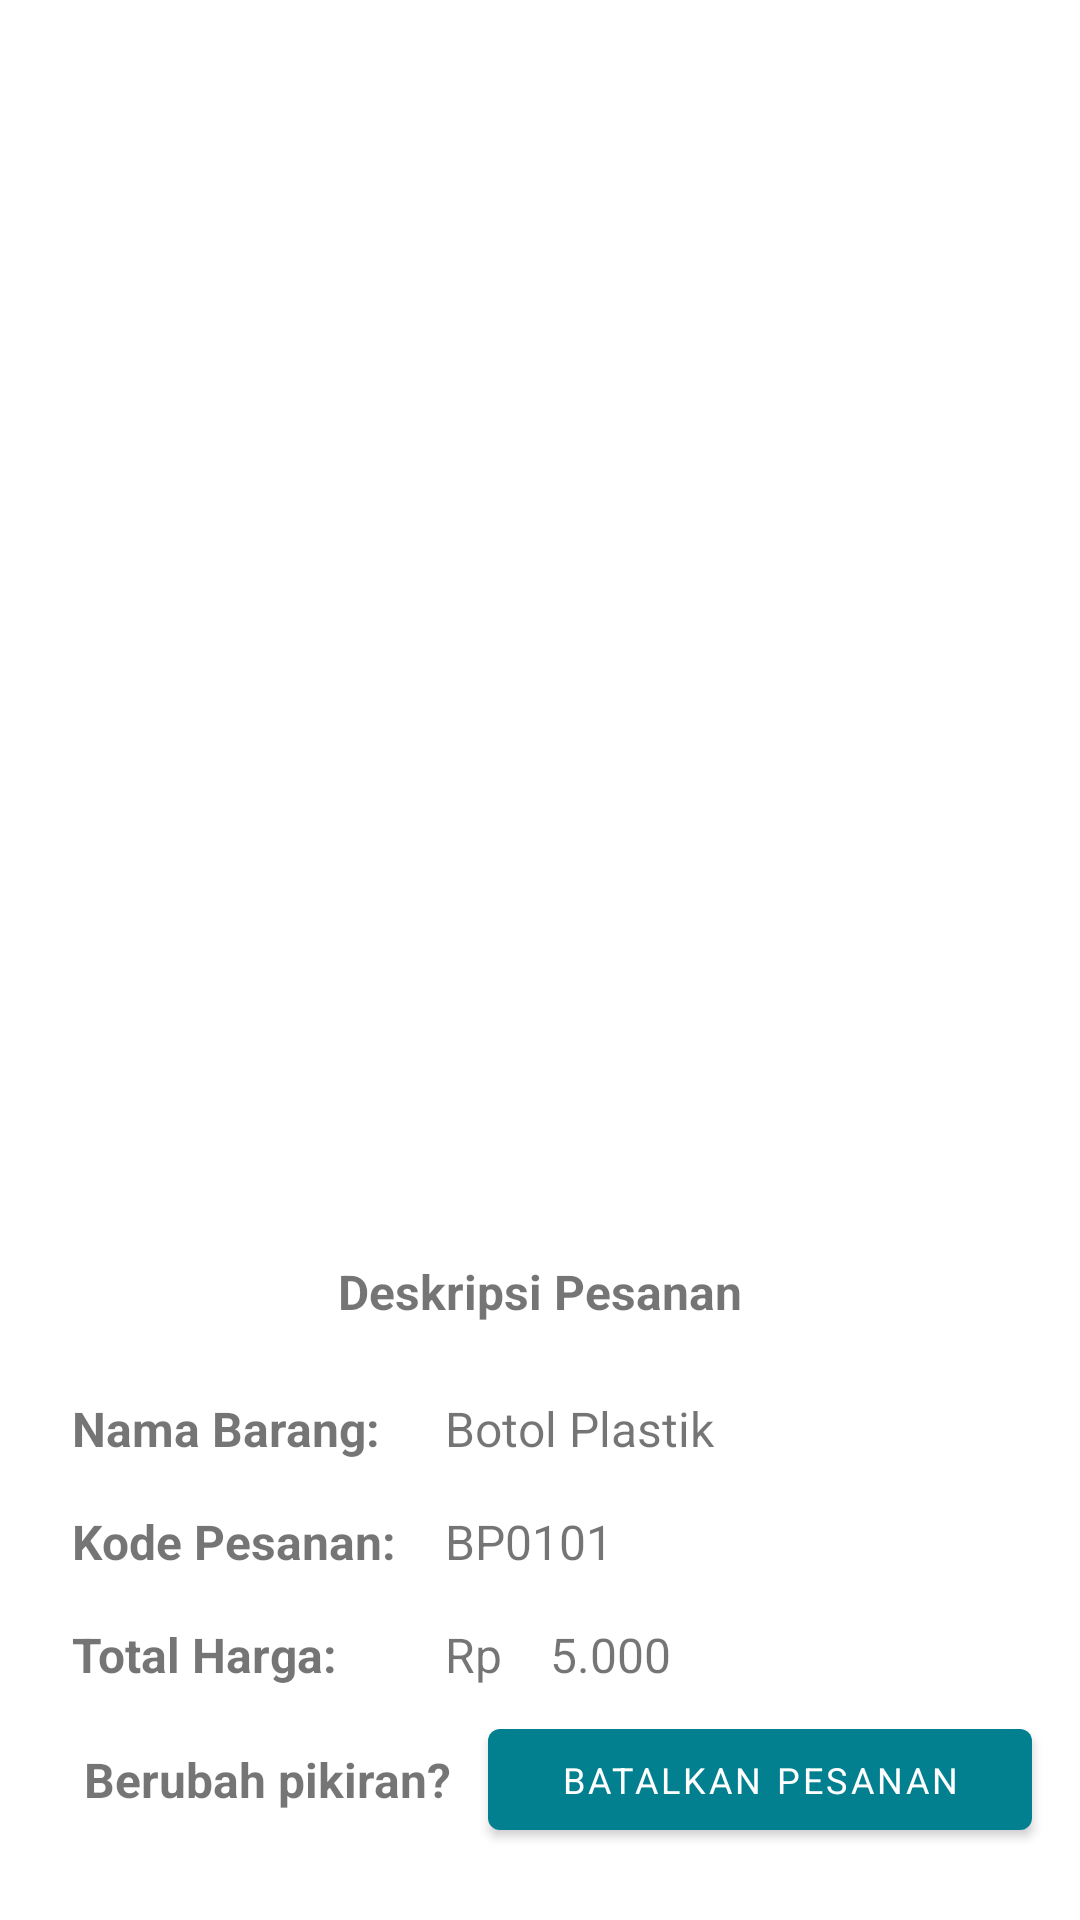

The Android layout XML behind this screen, and the referenced resources:
<!-- AndroidManifest.xml: application theme Theme.JunkMan -->
<!-- res/layout/fragment_bottom_dialog_buying.xml -->
<?xml version="1.0" encoding="utf-8"?>
<RelativeLayout xmlns:android="http://schemas.android.com/apk/res/android"
  xmlns:tools="http://schemas.android.com/tools"
  android:layout_width="match_parent"
  android:layout_height="match_parent"
  tools:context=".ui.transaction.buying.BottomDialogBuyingFragment"
  android:orientation="vertical"
  android:gravity="bottom">

  <ImageButton
    android:id="@+id/btn_close_dialog"
    android:layout_width="wrap_content"
    android:layout_height="wrap_content"
    android:layout_alignParentEnd="true"
    android:src="@drawable/ic_close"
    android:backgroundTint="@color/white"
    android:contentDescription="@string/image" />

  <TextView
    android:id="@+id/txt_order"
    android:layout_width="wrap_content"
    android:layout_height="wrap_content"
    android:textSize="16sp"
    android:textStyle="bold"
    android:layout_centerHorizontal="true"
    android:padding="16dp"
    android:text="@string/title_buying"
    android:layout_below="@id/btn_close_dialog"/>

  
  <TextView
    android:id="@+id/name_stuff"
    android:layout_width="wrap_content"
    android:layout_height="wrap_content"
    android:text="@string/name_stuff"
    android:textSize="16sp"
    android:textStyle="bold"
    android:padding="8dp"
    android:layout_alignParentStart="true"
    android:layout_below="@+id/txt_order"
    android:layout_marginStart="16dp"/>

  <TextView
    android:id="@+id/txt_name_stuff"
    android:layout_width="wrap_content"
    android:layout_height="wrap_content"
    android:text="@string/txt_name_Stuff"
    android:textSize="16sp"
    android:padding="8dp"
    android:layout_toEndOf="@id/code_stuff"
    android:layout_below="@+id/txt_order" />

  <TextView
    android:id="@+id/code_stuff"
    android:layout_width="wrap_content"
    android:layout_height="wrap_content"
    android:text="@string/code_stuff"
    android:textSize="16sp"
    android:textStyle="bold"
    android:padding="8dp"
    android:layout_alignParentStart="true"
    android:layout_marginStart="16dp"
    android:layout_below="@id/name_stuff"/>

  <TextView
    android:id="@+id/txt_code_stuff"
    android:layout_width="wrap_content"
    android:layout_height="wrap_content"
    android:text="@string/txt_code_stuff"
    android:textSize="16sp"
    android:padding="8dp"
    android:layout_toEndOf="@id/code_stuff"
    android:layout_below="@id/txt_name_stuff"/>

  <TextView
    android:id="@+id/price_stuff"
    android:layout_width="wrap_content"
    android:layout_height="wrap_content"
    android:text="@string/price_stuff"
    android:textSize="16sp"
    android:textStyle="bold"
    android:padding="8dp"
    android:layout_alignParentStart="true"
    android:layout_marginStart="16dp"
    android:layout_below="@id/code_stuff"/>

  <TextView
    android:id="@+id/txt_price_rp"
    android:layout_width="wrap_content"
    android:layout_height="wrap_content"
    android:text="@string/price_stuff_rp"
    android:textSize="16sp"
    android:padding="8dp"
    android:layout_toEndOf="@id/code_stuff"
    android:layout_below="@id/code_stuff"/>

  <TextView
    android:id="@+id/txt_price_stuff"
    android:layout_width="wrap_content"
    android:layout_height="wrap_content"
    android:text="@string/txt_price_stuff"
    android:textSize="16sp"
    android:padding="8dp"
    android:layout_toEndOf="@id/txt_price_rp"
    android:layout_below="@id/code_stuff"/>
  

  <TextView
    android:id="@+id/txt_cancel_buying"
    android:layout_width="wrap_content"
    android:layout_height="wrap_content"
    android:text="@string/txt_cancel_order"
    android:textSize="16sp"
    android:textStyle="bold"
    android:padding="12dp"
    android:layout_marginBottom="24dp"
    android:layout_marginStart="16dp"
    android:layout_below="@id/price_stuff"/>

  <Button
    android:id="@+id/btn_cancel_buying"
    android:layout_width="wrap_content"
    android:layout_height="wrap_content"
    android:layout_alignTop="@id/txt_cancel_buying"
    android:layout_alignBottom="@id/txt_cancel_buying"
    android:layout_alignParentEnd="true"
    android:layout_toEndOf="@+id/txt_cancel_buying"
    android:layout_marginEnd="16dp"
    android:text="@string/btn_cancel_order"
    android:textSize="12sp"/>

</RelativeLayout>
<!-- resources referenced by this layout -->
<resources>
  <color name="white">#FFFFFFFF</color>
  <string name="btn_cancel_order">Batalkan Pesanan</string>
  <string name="code_stuff">Kode Pesanan:</string>
  <string name="image">Image / Icon</string>
  <string name="name_stuff">Nama Barang:</string>
  <string name="price_stuff">Total Harga:</string>
  <string name="price_stuff_rp">Rp</string>
  <string name="title_buying">Deskripsi Pesanan</string>
  <string name="txt_cancel_order">Berubah pikiran?</string>
  <string name="txt_code_stuff">BP0101</string>
  <string name="txt_name_Stuff">Botol Plastik</string>
  <string name="txt_price_stuff">5.000</string>
  <style name="Theme.JunkMan" parent="Theme.MaterialComponents.DayNight.DarkActionBar">
      
      <item name="colorPrimary">@color/green_500</item>
      <item name="colorPrimaryVariant">@color/green_700</item>
      <item name="colorOnPrimary">@color/white</item>
      
      <item name="colorSecondary">@color/yellow_200</item>
      <item name="colorSecondaryVariant">@color/yellow_500</item>
      <item name="colorOnSecondary">@color/black</item>
      
      <item name="android:statusBarColor" tools:targetApi="l">?attr/colorPrimaryVariant</item>
      
      <item name="fontFamily">@font/cabin_semi_bold</item>
    </style>
  <color name="green_500">#028090</color>
  <color name="green_700">#05668D</color>
  <color name="yellow_200">#F0F3BD</color>
  <color name="yellow_500">#E9D985</color>
  <color name="black">#FF000000</color>
</resources>
